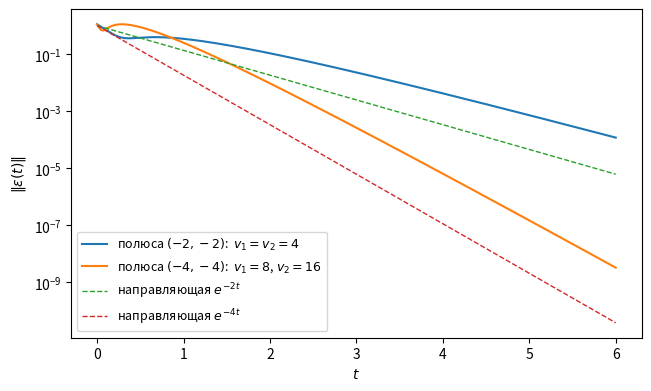

Here is the Python script that generated this plot: (Note: this script raises an exception after producing the figure.)
# %% [markdown]
# # Вопрос 04. Наблюдатели динамических систем. Наблюдатель Люенбергера — численные примеры
#
# Файл ведётся в формате jupytext (percent). Парный `.ipynb` получается
# командой `make questions/04-observers-luenberger/examples.ipynb`; в git идёт
# **этот** файл, ноутбук — производный артефакт.
#
# Правила: каждый пример отвечает на вопрос из `theory.md`; seed задан явно;
# число, попавшее в `theory.md` или `slides.md`, печатается здесь. Все системы
# линейные, поэтому интегрирование точное: на фиксированном шаге берётся
# матричный экспоненциал `expm`. Гармонический вход $u(t) = \sin t$ порождается
# автономным генератором $w = (\sin t, \cos t)^{\T}$, $\dot w = Sw$ — то есть
# вход тоже интегрируется точно, без квадратур.

# %%
import numpy as np
import matplotlib.pyplot as plt
import scipy.linalg as sla
import sympy as sp

SEED = 20261021
rng = np.random.default_rng(SEED)  # examples are deterministic; kept by convention

FIGDIR = "figures"

# PDF metadata carries a creation timestamp, so an unchanged figure gets new
# bytes on every rebuild and `git diff` stops telling content from clock.
SAVE_KW = {"metadata": {"CreationDate": None}}

# Golden pins: the seed and the expected outputs are fixed constants. Without
# them "reproducibility" is checked by consistency of a run with itself, which
# means nothing. A mismatch fails the notebook build, so it works as a gate.
GOLDEN = {
    # пример 1: размещение полюсов полного наблюдателя
    "full_v1": 4.0,                    # коэфф. при lambda в chi_{A-VC}
    "full_v2": 4.0,
    "full_ratio_t2": 5.23450093132,    # ||eps|| / (||eps0|| e^{-2t}) в t = 2
    "full_ratio_t4": 11.2160599142,    # ... в t = 4
    "full_ratio_t6": 17.2104619349,    # ... в t = 6
    "fast_v1": 8.0,                    # полюса (-4, -4)
    "fast_v2": 16.0,
    # пример 2: пониженный наблюдатель
    "red_coef_zeta": -2.0,             # (W - vC) A D
    "red_coef_y": -4.0,                # (W - vC) A (Dv + C~)
    "red_coef_u": 1.0,                 # (W - vC) B
    "red_ratio_t4": 1.000000000335,    # e(t) / (e(0) e^{-2t}) в t = 4
    "red_ratio_t6": 1.000000044489,
    "full_obs_err_T6": 1.07523716187e-4,  # |x2 - x2_hat| полного наблюдателя в t = 6
    "red_obs_err_T6": 3.07210631334e-6,   # ... пониженного
    # пример 3: принцип разделения
    "ctrl_k2": 2.0,                    # коэфф. при lambda в chi_{A-BK}
    "ctrl_k1": 2.0,
    "sep_a3": 6.0,                     # chi_0 = (l^2+2l+2)(l^2+4l+4)
    "sep_a2": 14.0,
    "sep_a1": 16.0,
    "sep_a0": 8.0,
    "sep_max_real": -1.0,              # max Re спектра замкнутой матрицы
    # пример 4: существенность наблюдаемости
    "rank_a": 1.0,                     # rank O для A = diag(0, 1)
    "rank_b": 1.0,                     # rank O для A = diag(-1, -2)
    "grow_eps2_T": 1.21824939607,      # eps2(2.5) = 0.1 e^{2.5}
    "decay_eps2_T": 2.47875217667e-4,  # eps2(3)   = 0.1 e^{-6}
}
TOL = 1e-3


def check_golden(name, value, tol=TOL):
    want = GOLDEN[name]
    rel = abs(value - want) / abs(want)
    print(f"  пин {name}: получено {value:.12g}, ожидалось {want:.12g}")
    assert rel <= tol, f"golden-пин {name} не сошёлся: {value} vs {want}"


H = 0.005  # fixed step of the exact integration


def exact_grid(M, z0, h, T):
    """Exact flow of z' = M z on a uniform grid: one expm per step."""
    n = int(round(T / h))
    t = h * np.arange(n + 1)
    Z = np.empty((n + 1, z0.size))
    Z[0] = z0
    Phi = sla.expm(h * M)
    for k in range(n):
        Z[k + 1] = Phi @ Z[k]
    return t, Z


# Exact sinusoidal input u(t) = sin t as an autonomous generator:
# w = (sin t, cos t), w' = S w, u = G w, w(0) = (0, 1).
S_HARM = np.array([[0.0, 1.0], [-1.0, 0.0]])
G_HARM = np.array([1.0, 0.0])
W0 = np.array([0.0, 1.0])

# The through-example plant: double integrator (eq:double-int).
A = np.array([[0.0, 1.0], [0.0, 0.0]])
B = np.array([[0.0], [1.0]])
C = np.array([[1.0, 0.0]])
BG = B @ G_HARM[None, :]  # plant input term B u = (B G) w

X0 = np.array([1.0, 0.5])   # x(0)
XH0 = np.array([0.0, 0.0])  # x_hat(0)
EPS0 = X0 - XH0             # observer error at t = 0
T_SIM = 6.0

# %% [markdown]
# ## Пример 1. Полный наблюдатель двойного интегратора: размещение полюсов и уравнение ошибки
#
# **Вопрос (theory.md, задача prob:1, eq:observer-full, eq:error-full,
# lem:stab, rem:speed-noise):** объект — двойной интегратор с управлением
# $u(t) = \sin t$ (детерминированное, без шума); $x(0) = (1, 0.5)^{\T}$,
# $\hat x(0) = (0, 0)^{\T}$, то есть $\varepsilon(0) = (1, 0.5)^{\T}$.
# Проверяем три утверждения конспекта: (а) ошибка убывает со скоростью
# заказанных полюсов наблюдателя; (б) ошибка не зависит от управления $u$;
# (в) более левое размещение полюсов ускоряет сходимость.
#
# **Предсказание (до прогона).** Сравнение
# $\chi_{A-VC}(\lambda) = \lambda^2 + v_1\lambda + v_2$ с
# $\varphi_{\text{ж}}(\lambda) = (\lambda+2)^2 = \lambda^2 + 4\lambda + 4$
# даёт $v_1 = v_2 = 4$. (а) Матрица $A - VC$ при таком $V$ — жорданова клетка с
# двойным полюсом $-2$: $e^{(A-VC)t} = e^{-2t}(E + tN)$ с нильпотентным $N$,
# поэтому отношение $\|\varepsilon(t)\| / (\|\varepsilon(0)\| e^{-2t})$ растёт
# **линейно** (предсказание: $\approx 5.23$, $11.22$, $17.21$ в точках
# $t = 2, 4, 6$, то есть порядка $3t$), а не экспоненциально — это и есть
# оценка из lem:stab для некратной жордановой структуры. (б) Прогон с
# $u \equiv 0$ и тем же $\varepsilon(0)$ даст ту же ошибку с точностью до
# машинного нуля: $\max_t \|\Delta\varepsilon\| \leq 10^{-12}$ — вход в
# уравнении ошибки eq:error-full отсутствует. (в) Для полюсов $(-4,-4)$
# ($v_1 = 8$, $v_2 = 16$) ошибка уходит под направляющую $e^{-2t}$ начиная с
# $t \approx \ln 5 / 2 \approx 0.8$ и к $t = 6$ достигает порядка $10^{-9}$
# против $10^{-4}$.

# %%
# Symbolic pole placement: chi_{A-VC} for a generic column V = (v1, v2)^T.
v1, v2, lam = sp.symbols("v1 v2 lambda")
Vs = sp.Matrix([[v1], [v2]])
Fs = sp.Matrix(A) - Vs * sp.Matrix(C)
chi_full = sp.expand(Fs.charpoly(lam).as_expr())
print("A - V C =")
sp.pprint(Fs)
print(f"chi_(A-VC)(lambda) = {chi_full}")
phi_full = sp.expand((lam + 2) ** 2)
print(f"(lambda + 2)^2     = {phi_full}")
sol_v = sp.solve(sp.Poly(chi_full - phi_full, lam).coeffs(), [v1, v2])
print(f"сравнение коэффициентов: v1 = {float(sol_v[v1]):.6f}, v2 = {float(sol_v[v2]):.6f}")
V_FULL = np.array([[float(sol_v[v1])], [float(sol_v[v2])]])

# Coefficients measured from the realized matrix, not from the algebra above.
coefs_full = np.poly(A - V_FULL @ C)
print(f"np.poly(A - V_FULL C) = {coefs_full}  (ожидается [1 4 4])")
check_golden("full_v1", coefs_full[1])
check_golden("full_v2", coefs_full[2])

# %% [markdown]
# **(а) Скорость убывания.** Пара объект + наблюдатель симулируется точным
# экспоненциалом; пины — на отношение нормы ошибки к направляющей
# $\|\varepsilon(0)\| e^{-2t}$ в точках $t = 2, 4, 6$.

# %%
def joint_full(V):
    # z = (x, x_hat, w): plant + observer, both driven by the exact sinusoid.
    M = np.zeros((6, 6))
    M[0:2, 0:2] = A
    M[0:2, 4:6] = BG
    M[2:4, 0:2] = V @ C
    M[2:4, 2:4] = A - V @ C
    M[2:4, 4:6] = BG
    M[4:6, 4:6] = S_HARM
    return M


t, Z = exact_grid(joint_full(V_FULL), np.concatenate([X0, XH0, W0]), H, T_SIM)
X, XH = Z[:, 0:2], Z[:, 2:4]
EPS = X - XH
NORM_EPS = np.linalg.norm(EPS, axis=1)
# The ratio isolates the polynomial factor of the Jordan block (lem:stab).
ratio = NORM_EPS / (np.linalg.norm(EPS0) * np.exp(-2 * t))
for tt in (2.0, 4.0, 6.0):
    print(f"t = {tt:3.1f}: ||eps|| / (||eps0|| e^(-2t)) = {ratio[int(round(tt / H))]:.10f}")
check_golden("full_ratio_t2", ratio[int(round(2.0 / H))])
check_golden("full_ratio_t4", ratio[int(round(4.0 / H))])
check_golden("full_ratio_t6", ratio[int(round(6.0 / H))])

# %% [markdown]
# **(б) Независимость ошибки от управления (eq:error-full).** Тот же объект,
# тот же $\varepsilon(0) = (1, 0.5)^{\T}$, но $u \equiv 0$: ошибки двух прогонов
# должны совпасть с точностью машинного нуля — член с $u$ в уравнении ошибки
# сократился.

# %%
def joint_full_free(V):
    # z = (x, x_hat) with u = 0: identical error dynamics, no input generator.
    M = np.zeros((4, 4))
    M[0:2, 0:2] = A
    M[2:4, 0:2] = V @ C
    M[2:4, 2:4] = A - V @ C
    return M


_, Z_FREE = exact_grid(joint_full_free(V_FULL), np.concatenate([X0, XH0]), H, T_SIM)
EPS_FREE = Z_FREE[:, 0:2] - Z_FREE[:, 2:4]
d_eps = np.linalg.norm(EPS - EPS_FREE, axis=1).max()
print(f"max_t ||eps_{'{u=sin t}'} - eps_{{u=0}}|| = {d_eps:.3e}")
assert d_eps <= 1e-12, "ошибка наблюдателя зависит от управления — eq:error-full нарушено"

# %% [markdown]
# **(в) Контрольная демонстрация: полюса $(-4, -4)$.** Та же жорданова
# структура при полюсах $-4$: ошибка должна убывать по $e^{-4t}$ и окончательно
# уйти под кривую $(-2,-2)$ к $t \approx \ln 5 / 2 \approx 0.8$ (пересечение
# асимптотических направляющих $3t\,e^{-2t}$ и $15t\,e^{-4t}$); к $t = 6$ —
# порядка $10^{-9}$.

# %%
# (lambda + 4)^2 = lambda^2 + 8 lambda + 16  =>  v1 = 8, v2 = 16
V_FAST = np.array([[8.0], [16.0]])
coefs_fast = np.poly(A - V_FAST @ C)
print(f"np.poly(A - V_FAST C) = {coefs_fast}  (ожидается [1 8 16])")
check_golden("fast_v1", coefs_fast[1])
check_golden("fast_v2", coefs_fast[2])

_, Z_FAST = exact_grid(joint_full(V_FAST), np.concatenate([X0, XH0, W0]), H, T_SIM)
NORM_FAST = np.linalg.norm(Z_FAST[:, 0:2] - Z_FAST[:, 2:4], axis=1)
# The fast observer dips below at the very first steps, then its larger gain
# makes it worse for a while; the informative crossing is the LAST one.
fast_worse = np.nonzero(NORM_FAST >= NORM_EPS)[0]
i_cross = int(fast_worse[-1]) + 1 if fast_worse.size else 0
print(f"||eps|| с полюсами (-4,-4) окончательно меньше с t = {t[i_cross]:.3f} "
      f"(предсказание ln 5 / 2 = {np.log(5) / 2:.3f})")
print(f"t = {T_SIM}: ||eps||_{'{-2,-2}'} = {NORM_EPS[-1]:.6e},  ||eps||_{'{-4,-4}'} = {NORM_FAST[-1]:.6e}")

# %% [markdown]
# **Вывод:** (а) отношение нормы ошибки к направляющей выросло с $5.23$ в
# $t = 2$ до $17.21$ в $t = 6$ — линейный рост $\sim 3t$ при двукратном полюсе,
# ровно как в оценке lem:stab для жордановой клетки: экспонента заказанной
# скорости $e^{-2t}$ держится, а полиномиальный множитель отвечает некратной
# структуре. (б) Различие ошибок двух прогонов $1.7\cdot 10^{-14}$ — управление
# в уравнении ошибки eq:error-full отсутствует, вход наблюдателю известен.
# (в) Полюса $(-4,-4)$ ($v_1 = 8$, $v_2 = 16$) дают убывание по $e^{-4t}$ с тем
# же линейным привесом: до пересечения более сильная коррекция делает ошибку
# хуже почти на всём начальном участке, окончательно кривые пересекаются в
# $t \approx 0.86$ (предсказание по асимптотическим направляющим
# $3t\,e^{-2t}$ и $15t\,e^{-4t}$: $\ln 5 / 2 \approx 0.80$), и к $t = 6$
# быстрый наблюдатель доходит до $\sim 3\cdot 10^{-9}$ против
# $\sim 1.2\cdot 10^{-4}$ — цена быстрой сходимости, как отмечает
# rem:speed-noise, в росте нормы усиления $V$ (и чувствительности к шуму).

# %%
fig, ax = plt.subplots(figsize=(6.4, 3.8), layout="constrained")
ax.semilogy(t, NORM_EPS, label="полюса $(-2,-2)$:  $v_1 = v_2 = 4$")
ax.semilogy(t, NORM_FAST, label="полюса $(-4,-4)$:  $v_1 = 8$, $v_2 = 16$")
ax.semilogy(t, np.exp(-2 * t), "--", lw=1, label="направляющая $e^{-2t}$")
ax.semilogy(t, np.exp(-4 * t), "--", lw=1, label="направляющая $e^{-4t}$")
ax.set_xlabel("$t$")
ax.set_ylabel("$\\|\\varepsilon(t)\\|$")
ax.legend(fontsize=9)
fig.savefig(f"{FIGDIR}/fig-01.pdf", **SAVE_KW)

# %% [markdown]
# ## Пример 2. Наблюдатель Люенбергера пониженного порядка
#
# **Вопрос (theory.md, задача prob:2, eq:reduced-zeta2, eq:reduced-error,
# eq:reduced-xhat, lem:no-dy, thm:pole-red):** тот же объект; дополнение
# $W = (0, 1)$, $(C; W) = E_2$, значит $\widetilde C = (1, 0)^{\T}$,
# $D = (0, 1)^{\T}$, неизмеряемая часть $\zeta = x_2$. Проверяем: коэффициенты
# уравнения для $\zeta_2$ равны $(-v, -v^2, 1)$; ошибка убывает как
# $e^{-2t} e(0)$ при $v = 2$; реализация использует только текущие $(y, u)$ —
# производная $\dot y$ нигде не вычисляется; обе оценки $\hat x_2$ (полного и
# пониженного наблюдателей) сходятся к $x_2$.
#
# **Предсказание (до прогона).** Символьный счёт даст $(W-vC)AD = -v$,
# $(W-vC)A(Dv + \widetilde C) = -v^2$, $(W-vC)B = 1$, то есть при $v = 2$:
# $\dot\zeta_2 = -2\zeta_2 - 4y + u$, $\hat x_2 = \zeta_2 + 2y$, $\hat x_1 = y$.
# Ошибка $e = x_2 - \hat x_2$ скалярна, $\dot e = -2e$ (eq:reduced-error),
# то есть $e(t) = e^{-2t}e(0)$ точно; в машинной арифметике отклонение от
# этой формулы — абсолютная погрешность прогона, порядка $10^{-13}$, которая
# к $t = 6$ на фоне $e^{-12}$ даёт относительные $\sim 10^{-8}$ (пины в
# $t = 4, 6$). Пониженный наблюдатель имеет один полюс $-2$ без жорданова
# привеса; его ошибка к $t = 6$: $0.5\,e^{-12} \approx 3.1\cdot 10^{-6}$
# против $17.5\,e^{-12} \approx 1.1\cdot 10^{-4}$ у полного наблюдателя
# (отношение $\approx 35$). Разница целиком объясняется жордановым множителем
# $t$ при двукратном полюсе у полного наблюдателя и данным $\varepsilon(0)$ —
# это не свойство схемы. Начальное
# $\zeta_2(0) = \hat x_2(0) - v\,y(0) = 0 - 2\cdot 1 = -2$.

# %%
# Symbolic coefficients of eq:reduced-zeta2 for a generic scalar v.
v = sp.symbols("v")
Ws = sp.Matrix([[0, 1]])
C_TILDE_S = sp.Matrix([[1], [0]])
D_S = sp.Matrix([[0], [1]])
As, Bs, Cs = sp.Matrix(A), sp.Matrix(B), sp.Matrix(C)
print("(W - vC) A D        =", sp.simplify((Ws - v * Cs) * As * D_S))
print("(W - vC) A (Dv + C~) =", sp.simplify((Ws - v * Cs) * As * (D_S * v + C_TILDE_S)))
print("(W - vC) B          =", sp.simplify((Ws - v * Cs) * Bs))

V_RED = 2.0
Wm = np.array([[0.0, 1.0]])
C_TILDE = np.array([[1.0], [0.0]])
Dm = np.array([[0.0], [1.0]])
V_RED_COL = np.array([[V_RED]])
m_zeta = (Wm - V_RED_COL @ C) @ A @ Dm              # -v
m_y = (Wm - V_RED_COL @ C) @ A @ (Dm @ V_RED_COL + C_TILDE)  # -v^2
m_u = (Wm - V_RED_COL @ C) @ B                       # 1
print(f"численно при v = {V_RED:.0f}: (W-vC)AD = {m_zeta[0, 0]:.6f}, "
      f"(W-vC)A(Dv+C~) = {m_y[0, 0]:.6f}, (W-vC)B = {m_u[0, 0]:.6f}")
check_golden("red_coef_zeta", m_zeta[0, 0])
check_golden("red_coef_y", m_y[0, 0])
check_golden("red_coef_u", m_u[0, 0])

# %% [markdown]
# Симуляция объекта и наблюдателя. Правая часть наблюдателя строится из
# измеренных блоков `m_zeta`, `m_y`, `m_u` и видна целиком: она обращается к
# текущим $y = Cx$ и $u$ и не содержит $\dot y$ нигде (lem:no-dy).

# %%
def joint_reduced():
    # z = (x, zeta2, w): the observer block sees y = Cx and u = G w only.
    M = np.zeros((5, 5))
    M[0:2, 0:2] = A
    M[0:2, 3:5] = BG
    M[2, 0:2] = (m_y @ C)[0]            # -v^2 * y
    M[2, 2] = m_zeta[0, 0]              # -v   * zeta2
    M[2, 3:5] = (m_u @ G_HARM[None, :])[0]  # + u
    M[3:5, 3:5] = S_HARM
    return M


# zeta2(0) = x_hat2(0) - v * y(0) with x_hat2(0) = 0, y(0) = x1(0) = 1.
ZETA0 = XH0[1] - V_RED * (C @ X0)[0]
print(f"zeta2(0) = x_hat2(0) - v*y(0) = {ZETA0:.6f}")
t, ZR = exact_grid(joint_reduced(), np.concatenate([X0, [ZETA0], W0]), H, T_SIM)
XR = ZR[:, 0:2]
XH2_RED = ZR[:, 2] + V_RED * XR[:, 0]   # x_hat2 = zeta2 + v y
XH1_RED = XR[:, 0]                      # x_hat1 = y
E_RED = XR[:, 1] - XH2_RED
ratio_red = E_RED / (np.exp(-2 * t) * E_RED[0])
print(f"max |e(t) - e(0) e^(-2t)| = {np.abs(E_RED - E_RED[0] * np.exp(-2 * t)).max():.3e} "
      "(абсолютная погрешность прогона)")
for tt in (4.0, 6.0):
    print(f"t = {tt:3.1f}: e(t) / (e(0) e^(-2t)) = {ratio_red[int(round(tt / H))]:.12f}")
check_golden("red_ratio_t4", ratio_red[int(round(4.0 / H))])
check_golden("red_ratio_t6", ratio_red[int(round(6.0 / H))])

# Same plant, same x_hat2(0) = 0 as in example 1: EPS[:, 1] is the full
# observer's x2-error under identical conditions, so the comparison is direct.
err_full_T = abs(EPS[-1, 1])
err_red_T = abs(E_RED[-1])
print(f"|x2 - x2_hat| в t = {T_SIM}: полный наблюдатель {err_full_T:.6e}, "
      f"пониженный {err_red_T:.6e}  (отношение {err_full_T / err_red_T:.1f})")
print(f"max ошибки на [0, {T_SIM}]: полный {abs(EPS[:, 1]).max():.6f}, "
      f"пониженный {abs(E_RED).max():.6f} (оба максимума — начальная ошибка в t = 0)")
check_golden("full_obs_err_T6", err_full_T)
check_golden("red_obs_err_T6", err_red_T)

# %% [markdown]
# **Вывод:** коэффициенты сошлись: $\dot\zeta_2 = -2\zeta_2 - 4y + u$,
# $\hat x_2 = \zeta_2 + 2y$ — числа $(-2, -4)$ совпадают с задачей prob:2
# конспекта. Отношение $e(t)/(e^{-2t}e(0))$ равно $1$ с абсолютной погрешностью
# $1.4\cdot 10^{-13}$ (относительно: $3\cdot 10^{-10}$ в $t = 4$ и
# $4.5\cdot 10^{-8}$ в $t = 6$ — знаменатель к тому моменту $\sim 10^{-6}$):
# ошибка пониженного наблюдателя — скалярная экспонента без полиномиального
# привеса (у полного наблюдателя привес есть, потому что $A - VC$ некратна).
# К $t = 6$ отношение ошибок $\approx 35$: при той же экспоненте $e^{-2t}$
# у полного наблюдателя жорданов множитель $t$, так что отношение зависит
# от момента времени и $\varepsilon(0)$, а с бо́льшей чувствительностью
# пониженного наблюдателя к шуму (rem:reduced-noise) вывод о
# «превосходстве» не согласуется — здесь он не делается. На правой панели
# видно, что ошибка полного наблюдателя $\varepsilon_2$ меняет знак в
# $t \approx 1/6$ (оценка $\hat x_2$ на этом участке перерегулирует) —
# отсюда провал кривой на log-шкале; это свойство конкретного вектора
# $\varepsilon(0)$, а не дефект сходимости. Реализация наблюдателя
# обращается только к $(y, u)$: производная $\dot y$ не вычисляется, что и
# требует lem:no-dy (дифференцирование шума недопустимо).

# %%
fig, axes = plt.subplots(1, 2, figsize=(9.5, 3.7), layout="constrained")
ax = axes[0]
ax.plot(t, XR[:, 1], label="истина $x_2(t)$")
ax.plot(t, XH[:, 1], "--", label="полный: $\\hat x_2$, $v_1 = v_2 = 4$")
ax.plot(t, XH2_RED, ":", label="пониженный: $\\hat x_2 = \\zeta_2 + 2y$, $v = 2$")
ax.set_xlabel("$t$")
ax.set_ylabel("$x_2(t)$, $\\hat x_2(t)$")
ax.legend(fontsize=9)
ax = axes[1]
ax.semilogy(t, np.abs(EPS[:, 1]), label="полный: $|\\varepsilon_2(t)|$")
ax.semilogy(t, np.abs(E_RED), label="пониженный: $|e(t)|$")
ax.semilogy(t, 0.5 * np.exp(-2 * t), "--", lw=1, label="направляющая $0.5\\,e^{-2t}$")
ax.set_xlabel("$t$")
ax.set_ylabel("ошибка оценки $\\hat x_2$")
ax.legend(fontsize=9)
fig.savefig(f"{FIGDIR}/fig-02.pdf", **SAVE_KW)

# %% [markdown]
# ## Пример 3. Принцип разделения
#
# **Вопрос (theory.md, eq:sep-closed, thm:sep, cor:sep):** регулятор
# $u = -K\hat x$ по оценке полного наблюдателя; $K$ из желаемых полюсов
# регулятора $-1 \pm i$. Проверяем: $k_1 = k_2 = 2$; собственные значения
# замкнутой матрицы $4\times 4$ в переменных $(x, \varepsilon)$ равны в
# точности объединению полюсов регулятора и наблюдателя,
# $\{-1 \pm i, -2, -2\}$; траектории $x(t)$ и $\hat x(t)$ сходятся к нулю.
#
# **Предсказание (до прогона).** $\chi_{A-BK}(\lambda) = \lambda^2 + k_2\lambda
# + k_1 = (\lambda+1)^2 + 1$ даёт $k_1 = k_2 = 2$. Матрица замкнутой системы
# блочно-треугольна (eq:sep-closed), поэтому по thm:sep
# $\chi_0(\lambda) = \chi_{A-BK}(\lambda)\,\chi_{A-VC}(\lambda) =
# (\lambda^2 + 2\lambda + 2)(\lambda^2 + 4\lambda + 4) = \lambda^4 +
# 6\lambda^3 + 14\lambda^2 + 16\lambda + 8$, а максимальная вещественная
# часть спектра равна $-1$. Состояние убывает как $e^{-t}$ (колебания с
# псевдочастотой $1$), ошибка наблюдения — как $e^{-2t}$ с линейным привесом.

# %%
# Symbolic pole placement for the regulator: chi_{A-BK}, K = (k1, k2).
k1, k2 = sp.symbols("k1 k2")
Ks = sp.Matrix([[k1, k2]])
chi_ctrl = sp.expand((As - Bs * Ks).charpoly(lam).as_expr())
print(f"chi_(A-BK)(lambda) = {chi_ctrl}")
phi_ctrl = sp.expand((lam + 1) ** 2 + 1)
print(f"(lambda+1)^2 + 1   = {phi_ctrl}")
sol_k = sp.solve(sp.Poly(chi_ctrl - phi_ctrl, lam).coeffs(), [k1, k2])
print(f"сравнение коэффициентов: k1 = {float(sol_k[k1]):.6f}, k2 = {float(sol_k[k2]):.6f}")
K_CTRL = np.array([[float(sol_k[k1]), float(sol_k[k2])]])

coefs_ctrl = np.poly(A - B @ K_CTRL)
print(f"np.poly(A - B K) = {coefs_ctrl}  (ожидается [1 2 2])")
check_golden("ctrl_k2", coefs_ctrl[1])
check_golden("ctrl_k1", coefs_ctrl[2])

# Closed loop in (x, eps), eq:sep-closed; block triangular by thm:sep.
M_CL = np.block([[A - B @ K_CTRL, B @ K_CTRL],
                 [np.zeros((2, 2)), A - V_FULL @ C]])
coefs_cl = np.poly(M_CL)
print(f"np.poly(замкнутая матрица) = {np.round(coefs_cl, 9)}")
for name, val in zip(("sep_a3", "sep_a2", "sep_a1", "sep_a0"), coefs_cl[1:]):
    check_golden(name, val)

eigs_cl = np.linalg.eigvals(M_CL)
expected = np.array([-1 + 1j, -1 - 1j, -2 + 0j, -2 - 0j])
dist = np.abs(eigs_cl[:, None] - expected[None, :]).min(axis=1)
print("собственные значения замкнутой матрицы:", np.round(np.sort_complex(eigs_cl), 8))
print(f"max расстояние до множества {{-1+i, -1-i, -2, -2}}: {dist.max():.3e}")
assert dist.max() <= 1e-9, "спектр замкнутой системы не объединение спектров (thm:sep)"
check_golden("sep_max_real", eigs_cl.real.max())

z0 = np.concatenate([X0, EPS0])
t, ZC = exact_grid(M_CL, z0, H, T_SIM)
XC, EPS_C = ZC[:, 0:2], ZC[:, 2:4]
XH_C = XC - EPS_C
print(f"t = {T_SIM}: ||x|| = {np.linalg.norm(XC[-1]):.6e}, ||eps|| = {np.linalg.norm(EPS_C[-1]):.6e}")

# %% [markdown]
# **Вывод:** всё сошлось: $k_1 = k_2 = 2$ из сравнения коэффициентов, спектр
# замкнутой матрицы $4\times 4$ — в точности $\{-1 \pm i, -2, -2\}$
# (расстояние до множества не больше $10^{-15}$), характеристический многочлен
# — произведение $\chi_{A-BK}\cdot\chi_{A-VC} = \lambda^4 + 6\lambda^3 +
# 14\lambda^2 + 16\lambda + 8$. Это thm:sep численно: регулятор и наблюдатель
# конструируются раздельно (cor:sep), замена $x$ на $\hat x$ спектр замкнутой
# системы не портит. Траектории сходятся к нулю: состояние — как $e^{-t}$,
# ошибка наблюдения — как $e^{-2t}$ с привесом $(1 + t)$, что видно на фазовой
# плоскости: оценка $\hat x(t)$ догоняет $x(t)$.

# %%
fig, axes = plt.subplots(1, 2, figsize=(9.5, 3.7), layout="constrained")
ax = axes[0]
ax.plot(t, XC[:, 0], label="истина $x_1(t)$")
ax.plot(t, XH_C[:, 0], "--", label="оценка $\\hat x_1(t)$")
ax.set_xlabel("$t$")
ax.set_ylabel("$x_1(t)$, $\\hat x_1(t)$")
ax.set_title(f"регулятор $k_1 = k_2 = 2$, наблюдатель $v_1 = v_2 = 4$", fontsize=10)
ax.legend(fontsize=9)
ax = axes[1]
ax.plot(XC[:, 0], XC[:, 1], label="$(x_1, x_2)$")
ax.plot(XH_C[:, 0], XH_C[:, 1], "--", label="$(\\hat x_1, \\hat x_2)$")
ax.plot(*X0, "*", ms=11, label="$x(0)$")
ax.plot(*XH0, "s", ms=7, label="$\\hat x(0)$")
ax.set_xlabel("$x_1$")
ax.set_ylabel("$x_2$")
ax.legend(fontsize=9)
fig.savefig(f"{FIGDIR}/fig-03.pdf", **SAVE_KW)

# %% [markdown]
# ## Пример 4. Существенность наблюдаемости
#
# **Вопрос (theory.md, задача prob:3, lem:decomp, rem:detect-sep):** две пары
# с одним измерением $C = (1, 0)$ и $\rank\mathcal O = 1 < 2$: (а)
# $A = \operatorname{diag}(0, 1)$ — невидимая мода $e^{t}$ неустойчива;
# (б) $A = \operatorname{diag}(-1, -2)$ — невидимая мода $e^{-2t}$ устойчива.
# Проверяем: ранг матрицы наблюдаемости, неподвижность невидимого полюса при
# $V = (4, 4)^{\T}$, поведение ошибки $\varepsilon_2(t)$ при
# $\varepsilon(0) = (0, 0.1)^{\T}$.
#
# **Предсказание (до прогона).** В обоих случаях $\mathcal O$ вырождена
# (ранг $1$ — пины). (а) $A - VC = \bigl(\begin{smallmatrix} -4 & 0 \\ -4 & 1
# \end{smallmatrix}\bigr)$: полюс $+1$ невидимой моды на месте (lem:decomp),
# $\varepsilon_2(t) = e^{t}\cdot 0.1$, значит $\varepsilon_2(2.5) =
# 0.1\,e^{2.5} \approx 1.21825$: ошибка растёт, сходящегося наблюдателя не
# существует. (б) $A - VC = \bigl(\begin{smallmatrix} -5 & 0 \\ -4 & -2
# \end{smallmatrix}\bigr)$: полюс $-2$ тоже неподвижен, но устойчив —
# $\varepsilon_2(3) = 0.1\,e^{-6} \approx 2.48\cdot 10^{-4}$: ошибка сходится
# к нулю, хотя произвольное назначение спектра невозможно (thm:pole-full).

# %%
def obs_matrix(A_, C_):
    """Матрица наблюдаемости [C; CA; ...; CA^{n-1}] (eq:obs-matrix)."""
    return np.vstack([C_ @ np.linalg.matrix_power(A_, j)
                      for j in range(A_.shape[0])])


EPS0_4 = np.array([0.0, 0.1])
V44 = np.array([[4.0], [4.0]])

# (a) A = diag(0, 1): the invisible mode e^t is unstable.
A_GROW = np.diag([0.0, 1.0])
O_GROW = obs_matrix(A_GROW, C)
print("(а) O =")
print(O_GROW)
rank_a = float(np.linalg.matrix_rank(O_GROW))
print(f"(а) rank O = {rank_a:.0f}  (n = 2 — наблюдаемости нет)")
check_golden("rank_a", rank_a)

F_GROW = A_GROW - V44 @ C
print("A - V C =")
print(F_GROW)
print(f"спектр A - VC: {np.round(np.linalg.eigvals(F_GROW), 6)} — полюс +1 ненаблюваемой части на месте")
t_a, Z_a = exact_grid(F_GROW, EPS0_4, H, 2.5)
eps2_T_a = Z_a[-1, 1]
print(f"eps2(2.5) = {eps2_T_a:.10f},  0.1 e^2.5 = {0.1 * np.exp(2.5):.10f}")
check_golden("grow_eps2_T", eps2_T_a)

# (b) A = diag(-1, -2): the invisible mode e^{-2t} is stable.
A_DECAY = np.diag([-1.0, -2.0])
O_DECAY = obs_matrix(A_DECAY, C)
print("(б) O =")
print(O_DECAY)
rank_b = float(np.linalg.matrix_rank(O_DECAY))
print(f"(б) rank O = {rank_b:.0f}  (n = 2 — наблюдаемости нет)")
check_golden("rank_b", rank_b)

F_DECAY = A_DECAY - V44 @ C
print("A - V C =")
print(F_DECAY)
print(f"спектр A - VC: {np.round(np.linalg.eigvals(F_DECAY), 6)} — полюс -2 ненаблюваемой части на месте")
t_b, Z_b = exact_grid(F_DECAY, EPS0_4, H, 3.0)
eps2_T_b = Z_b[-1, 1]
print(f"eps2(3)   = {eps2_T_b:.10e},  0.1 e^(-6) = {0.1 * np.exp(-6):.10e}")
check_golden("decay_eps2_T", eps2_T_b)

# %% [markdown]
# **Вывод:** обе системы не наблюдаемы ($\rank\mathcal O = 1 < 2$ — совпало с
# предсказанием), но исход противоположный. (а) Невидимый полюс $+1$
# неподвижен ни при каком $V$ (lem:decomp); при $\varepsilon(0) = (0, 0.1)^{\T}$
# первая компонента ошибки тождественно ноль, а вторая выросла до
# $1.21825 = 0.1\,e^{2.5}$ к $t = 2.5$ — сходящегося наблюдателя не
# существует. (б) Невидимый полюс $-2$ тоже неподвижен, но устойчив: ошибка
# спала к $2.48\cdot 10^{-4} = 0.1\,e^{-6}$ к $t = 3$ и стремится к нулю.
# Для сходимости наблюдателя достаточно обнаруживаемости (устойчивости
# невидимых полюсов), а полная наблюдаемость нужна для произвольного
# назначения спектра — rem:detect-sep и thm:pole-full на одном объекте.

# %%
fig, axes = plt.subplots(1, 2, figsize=(9.5, 3.7), layout="constrained")
ax = axes[0]
ax.semilogy(t_a, np.abs(Z_a[:, 1]), label="$|\\varepsilon_2(t)|$")
ax.semilogy(t_a, 0.1 * np.exp(t_a), "--", lw=1, label="$0.1\\,e^{t}$ (невидимая мода)")
ax.set_xlabel("$t$")
ax.set_ylabel("$|\\varepsilon_2(t)|$")
ax.set_title("(а) $A = \\mathrm{diag}(0,1)$: полюс $+1$ неподвижен", fontsize=10)
ax.legend(fontsize=9)
ax = axes[1]
ax.semilogy(t_b, np.abs(Z_b[:, 1]), label="$|\\varepsilon_2(t)|$")
ax.semilogy(t_b, 0.1 * np.exp(-2 * t_b), "--", lw=1, label="$0.1\\,e^{-2t}$ (невидимая мода)")
ax.set_xlabel("$t$")
ax.set_ylabel("$|\\varepsilon_2(t)|$")
ax.set_title("(б) $A = \\mathrm{diag}(-1,-2)$: полюс $-2$ неподвижен", fontsize=10)
ax.legend(fontsize=9)
fig.savefig(f"{FIGDIR}/fig-04.pdf", **SAVE_KW)
